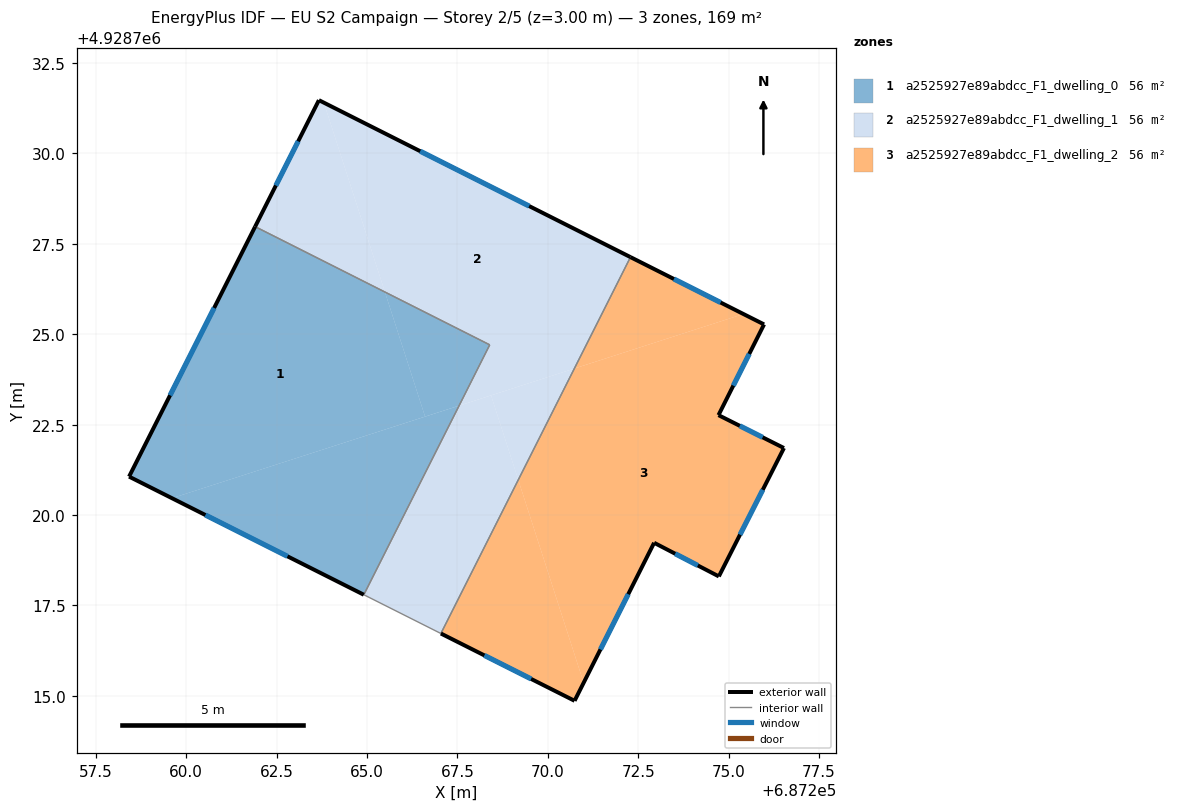
=== STOREY PLAN SPEC (per zone: floor XY polygon, exterior-wall plan segments, windows/doors) ===
zone 1: a2525927e89abdcc_F1_dwelling_0  (56.2 m²)
  floor: (687267.55, 4928723.02) (687264.91, 4928717.80) (687259.61, 4928720.46)
  floor: (687265.50, 4928726.17) (687266.61, 4928722.72) (687259.61, 4928720.46) (687258.42, 4928721.06) (687261.91, 4928727.97)
  floor: (687268.40, 4928724.71) (687267.55, 4928723.02) (687266.61, 4928722.72) (687265.50, 4928726.17)
  exterior wall: (687258.42, 4928721.06) – (687264.91, 4928717.79)  [7.3 m]
    window: (687260.53, 4928720.00) – (687262.80, 4928718.86)  [2.7 m²]
  exterior wall: (687261.91, 4928727.97) – (687258.42, 4928721.06)  [7.7 m]
    window: (687260.77, 4928725.73) – (687259.55, 4928723.31)  [2.8 m²]
  interior walls: 2
zone 2: a2525927e89abdcc_F1_dwelling_1  (56.2 m²)
  floor: (687272.29, 4928727.13) (687270.74, 4928724.05) (687267.55, 4928723.02) (687268.40, 4928724.71) (687265.50, 4928726.17) (687263.81, 4928731.40)
  floor: (687268.43, 4928723.31) (687269.18, 4928720.97) (687267.04, 4928716.72) (687264.91, 4928717.80) (687267.55, 4928723.02)
  floor: (687270.73, 4928724.05) (687269.18, 4928720.97) (687268.43, 4928723.31)
  floor: (687263.81, 4928731.40) (687265.50, 4928726.17) (687261.91, 4928727.97) (687263.67, 4928731.47)
  exterior wall: (687263.67, 4928731.47) – (687261.91, 4928727.97)  [3.9 m]
    window: (687263.10, 4928730.33) – (687262.48, 4928729.11)  [1.4 m²]
  exterior wall: (687272.29, 4928727.13) – (687263.67, 4928731.47)  [9.6 m]
    window: (687269.48, 4928728.54) – (687266.47, 4928730.06)  [3.5 m²]
  interior walls: 4
zone 3: a2525927e89abdcc_F1_dwelling_2  (56.2 m²)
  floor: (687275.98, 4928725.27) (687274.72, 4928722.76) (687276.53, 4928721.85) (687274.73, 4928718.30) (687272.94, 4928719.23) (687270.99, 4928715.36) (687269.18, 4928720.97) (687270.73, 4928724.05) (687275.41, 4928725.56)
  floor: (687275.41, 4928725.56) (687270.74, 4928724.05) (687272.29, 4928727.13)
  floor: (687269.18, 4928720.97) (687270.99, 4928715.36) (687270.74, 4928714.86) (687267.04, 4928716.72)
  exterior wall: (687267.04, 4928716.72) – (687270.74, 4928714.86)  [4.1 m]
    window: (687268.25, 4928716.12) – (687269.54, 4928715.47)  [1.5 m²]
  exterior wall: (687275.98, 4928725.27) – (687272.29, 4928727.13)  [4.1 m]
    window: (687274.78, 4928725.88) – (687273.49, 4928726.53)  [1.5 m²]
  exterior wall: (687274.72, 4928722.76) – (687275.98, 4928725.27)  [2.8 m]
    window: (687275.13, 4928723.58) – (687275.57, 4928724.46)  [1.0 m²]
  exterior wall: (687276.53, 4928721.85) – (687274.72, 4928722.76)  [2.0 m]
    window: (687275.94, 4928722.15) – (687275.31, 4928722.47)  [0.7 m²]
  exterior wall: (687274.73, 4928718.30) – (687276.53, 4928721.85)  [4.0 m]
    window: (687275.32, 4928719.46) – (687275.95, 4928720.70)  [1.5 m²]
  exterior wall: (687272.94, 4928719.23) – (687274.73, 4928718.30)  [2.0 m]
    window: (687273.52, 4928718.93) – (687274.15, 4928718.60)  [0.7 m²]
  exterior wall: (687270.74, 4928714.86) – (687272.94, 4928719.23)  [4.9 m]
    window: (687271.46, 4928716.28) – (687272.23, 4928717.81)  [1.8 m²]
  interior walls: 1

=== DERIVED (storey summary) ===
Building: EU S2 Campaign
Storey: 2 of 5  (floor level z = 3.00 m)
Storey gross floor area: 168.7 m²
Zones on this storey: 3
  - a2525927e89abdcc_F1_dwelling_0: floor 56.2 m²; exterior wall 15.0 m (45.0 m²); 2 window(s) 5.5 m²; WWR 12.2%
  - a2525927e89abdcc_F1_dwelling_1: floor 56.2 m²; exterior wall 13.6 m (40.7 m²); 2 window(s) 5.0 m²; WWR 12.2%
  - a2525927e89abdcc_F1_dwelling_2: floor 56.2 m²; exterior wall 24.0 m (72.0 m²); 7 window(s) 8.8 m²; WWR 12.2%
Zone adjacency (shared interzone walls):
  - a2525927e89abdcc_F1_dwelling_0 ↔ a2525927e89abdcc_F1_dwelling_1
  - a2525927e89abdcc_F1_dwelling_1 ↔ a2525927e89abdcc_F1_dwelling_2